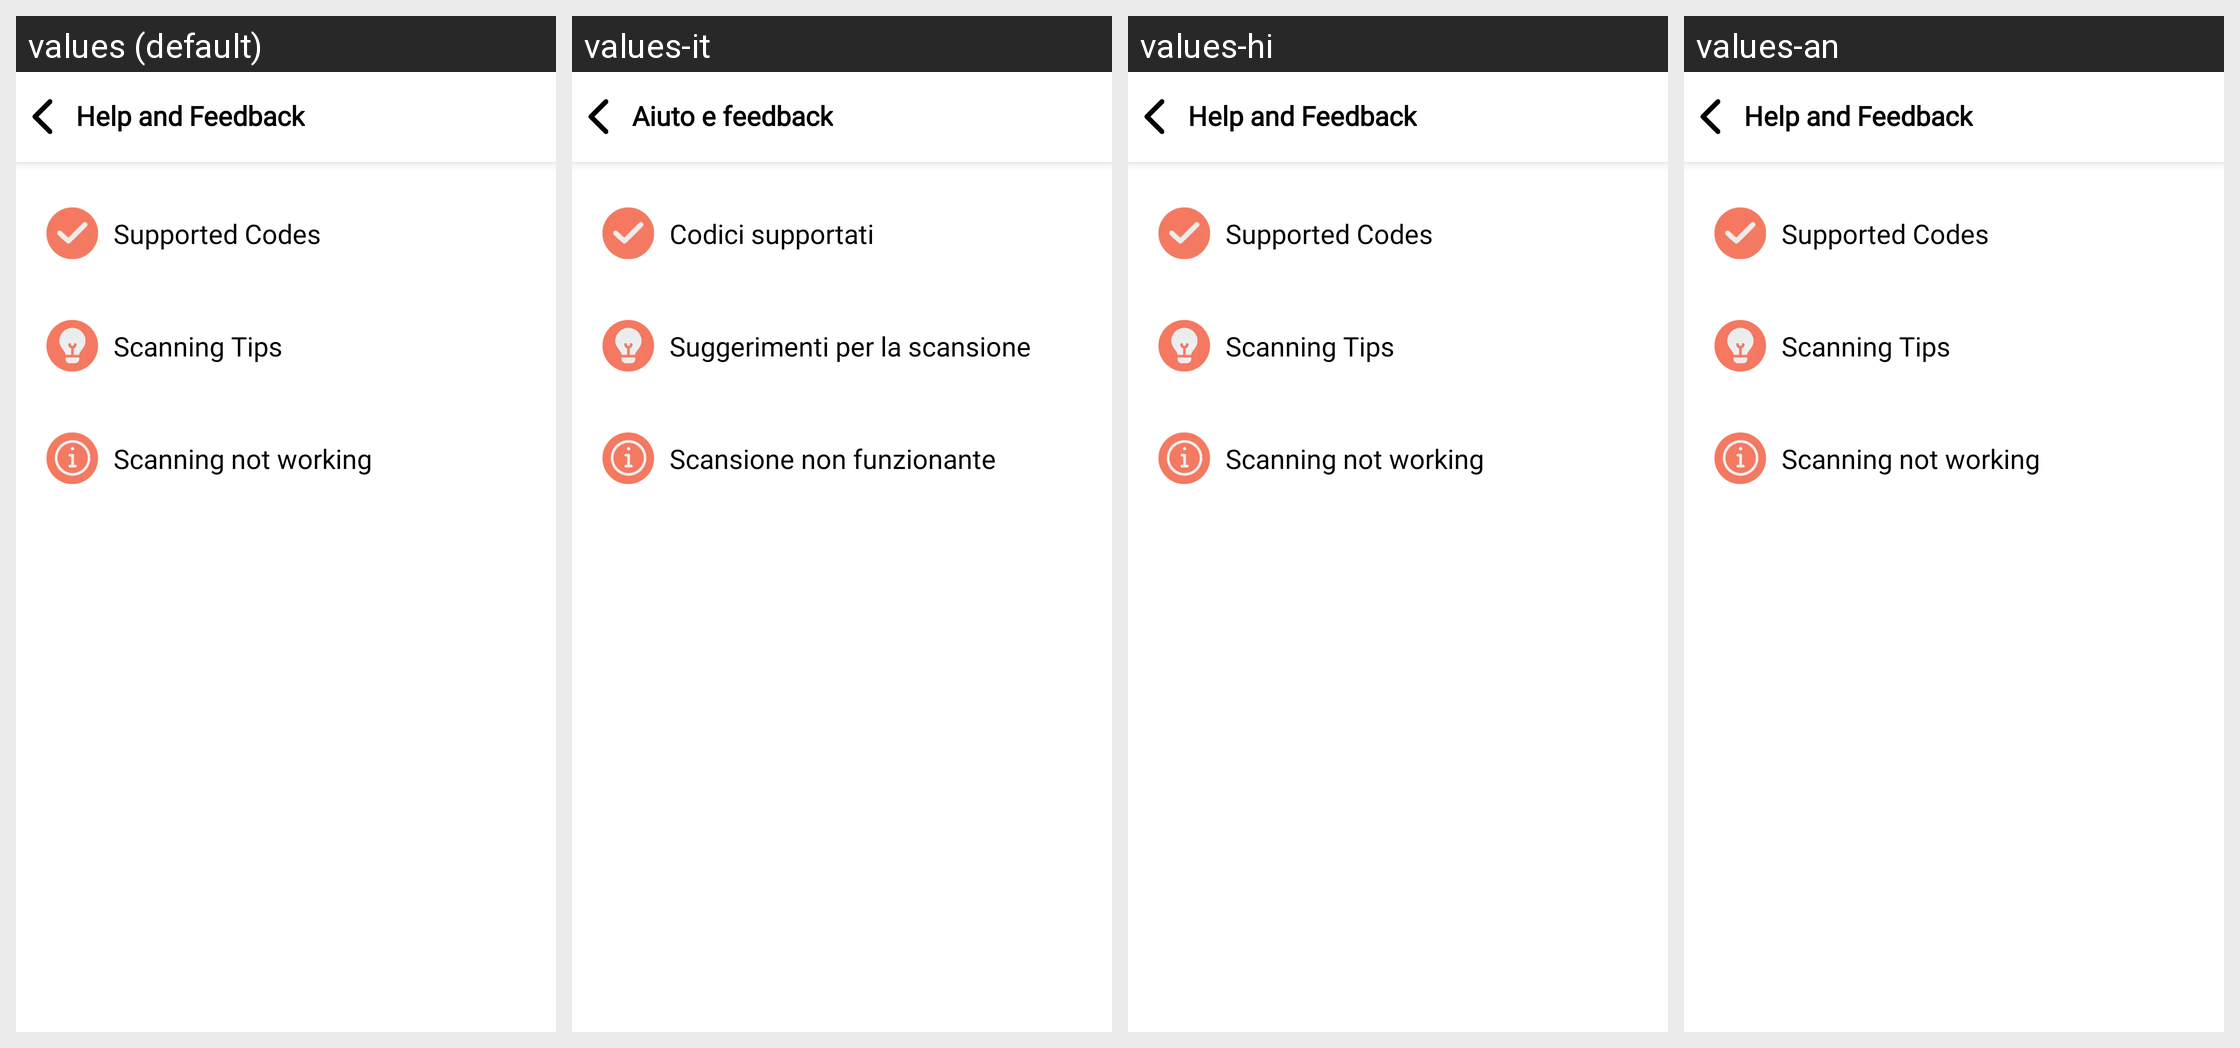

Locale-by-locale string values for the Android screen shown in this grid:
Android screen res/layout/activity_help.xml rendered under 4 locales, left to right: values (default), values-it, values-hi, values-an. Device: Nexus 5 (rendered at 1080×1920; each locale shown at half size, 540×960, under a caption strip naming it); theme AppTheme.NoActionBar.
Other locales in the repository, not shown: values-ar, values-de, values-es-rES, values-fr, values-iw, values-pt, values-ru, values-tr, values-zh.
Strings drawn on this screen, with the default value and each locale's value (text and hints the layout hard-codes, and strings that could not be matched under every locale, appear in the picture but are not listed):

help
  values: Help and Feedback
  values-it: Aiuto e feedback
  values-hi: Help and Feedback  [not translated; the default value is used]
  values-an: Help and Feedback  [not translated; the default value is used]

supported_codes
  values: Supported Codes
  values-it: Codici supportati
  values-hi: Supported Codes  [not translated; the default value is used]
  values-an: Supported Codes  [not translated; the default value is used]

tips_for_scanning
  values: Scanning Tips
  values-it: Suggerimenti per la scansione
  values-hi: Scanning Tips  [not translated; the default value is used]
  values-an: Scanning Tips  [not translated; the default value is used]

scanning_does_not_work
  values: Scanning not working
  values-it: Scansione non funzionante
  values-hi: Scanning not working  [not translated; the default value is used]
  values-an: Scanning not working  [not translated; the default value is used]
